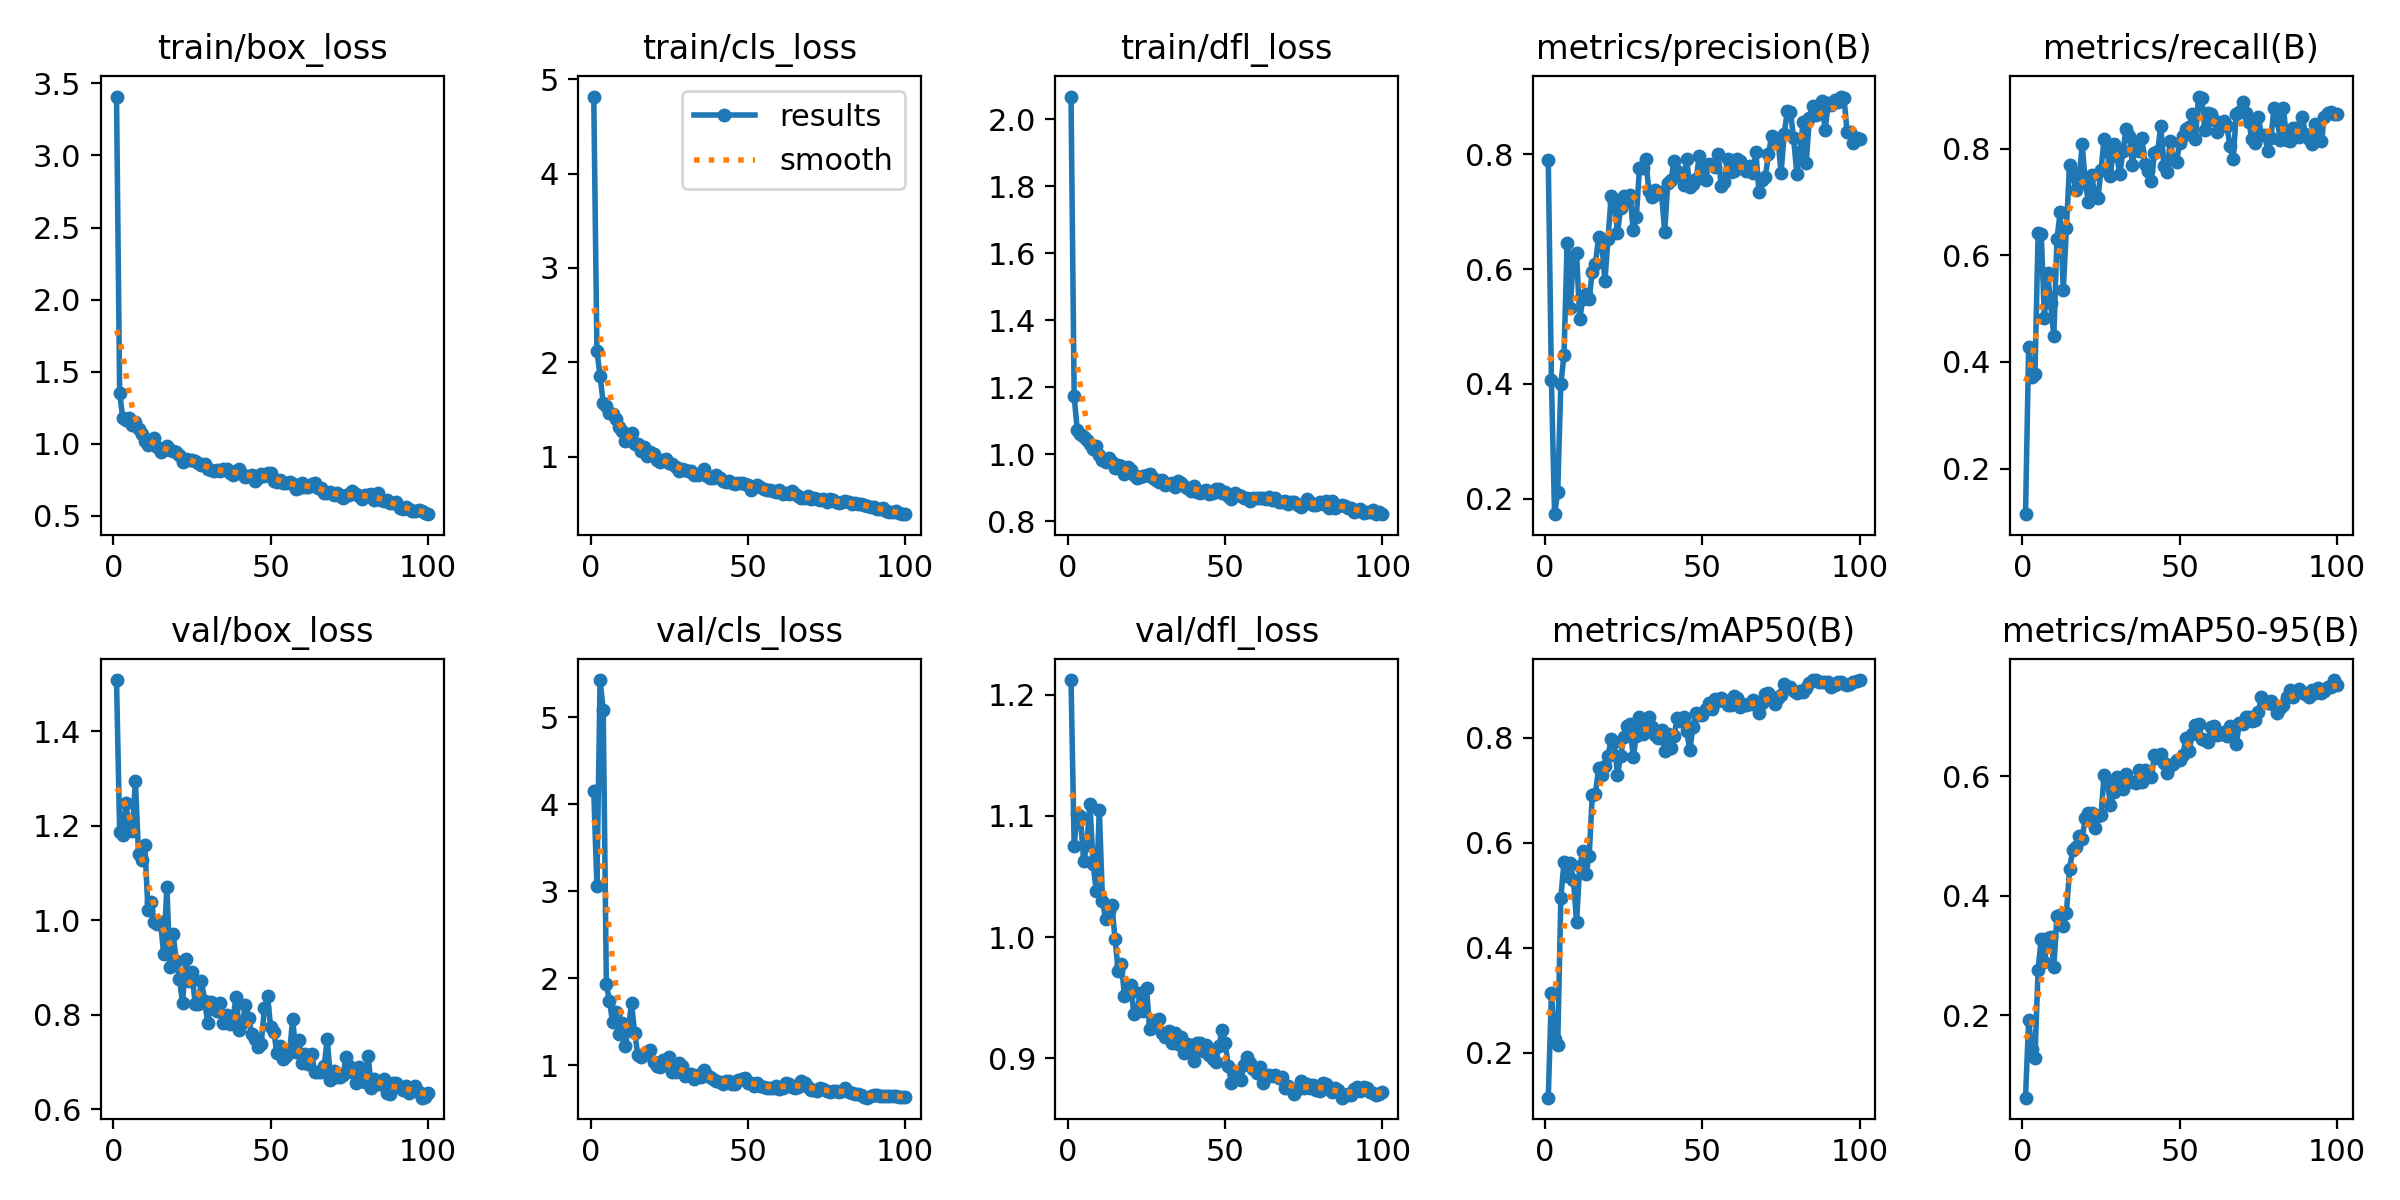

Values plotted in this chart, from the file beside it:
epoch, time, train/box_loss, train/cls_loss, train/dfl_loss, metrics/precision(B), metrics/recall(B), metrics/mAP50(B), metrics/mAP50-95(B), val/box_loss, val/cls_loss, val/dfl_loss, lr/pg0, lr/pg1, lr/pg2
1, 9.611, 3.409, 4.817, 2.067, 0.7893, 0.1146, 0.1145, 0.06211, 1.509, 4.155, 1.212, 9.999e-05, 9.999e-05, 9.999e-05
2, 15.25, 1.349, 2.116, 1.172, 0.4072, 0.4285, 0.313, 0.1914, 1.186, 3.06, 1.075, 0.000207, 0.000207, 0.000207
3, 20.96, 1.179, 1.859, 1.071, 0.173, 0.3715, 0.2253, 0.1441, 1.182, 5.43, 1.102, 0.0003119, 0.0003119, 0.0003119
4, 26.33, 1.166, 1.568, 1.061, 0.2113, 0.3771, 0.2141, 0.1288, 1.249, 5.087, 1.1, 0.0004145, 0.0004145, 0.0004145
5, 31.65, 1.177, 1.539, 1.051, 0.3998, 0.6414, 0.4947, 0.2761, 1.191, 1.931, 1.063, 0.0005151, 0.0005151, 0.0005151
6, 37.15, 1.129, 1.465, 1.042, 0.4501, 0.6399, 0.5631, 0.3281, 1.189, 1.742, 1.076, 0.0006134, 0.0006134, 0.0006134
7, 42.66, 1.153, 1.449, 1.031, 0.6455, 0.4825, 0.5362, 0.2897, 1.295, 1.494, 1.11, 0.0007097, 0.0007097, 0.0007097
8, 47.93, 1.105, 1.394, 1.014, 0.5322, 0.5661, 0.5605, 0.3283, 1.14, 1.617, 1.061, 0.0008037, 0.0008037, 0.0008037
9, 53.2, 1.067, 1.312, 1.024, 0.6236, 0.5102, 0.5283, 0.3304, 1.128, 1.364, 1.038, 0.000837, 0.000837, 0.000837
10, 58.48, 1.021, 1.269, 0.9967, 0.6275, 0.4479, 0.4493, 0.2806, 1.16, 1.485, 1.105, 0.000828, 0.000828, 0.000828
11, 63.74, 0.9933, 1.17, 0.9812, 0.5123, 0.6303, 0.5549, 0.3661, 1.022, 1.227, 1.03, 0.000819, 0.000819, 0.000819
12, 69.21, 1.003, 1.172, 0.9758, 0.5483, 0.6806, 0.5835, 0.3684, 1.04, 1.421, 1.015, 0.00081, 0.00081, 0.00081
13, 74.7, 1.037, 1.247, 0.9888, 0.5575, 0.5355, 0.5403, 0.3494, 0.9958, 1.712, 1.021, 0.000801, 0.000801, 0.000801
14, 79.95, 0.9789, 1.135, 0.9749, 0.5486, 0.6511, 0.5742, 0.3709, 0.9932, 1.375, 1.026, 0.000792, 0.000792, 0.000792
15, 85.41, 0.9433, 1.134, 0.9577, 0.5953, 0.7692, 0.6901, 0.4443, 0.9968, 1.119, 0.9984, 0.000783, 0.000783, 0.000783
16, 90.89, 0.9575, 1.062, 0.9675, 0.609, 0.7563, 0.6934, 0.4767, 0.928, 1.1, 0.9721, 0.000774, 0.000774, 0.000774
17, 96.38, 0.9823, 1.106, 0.9653, 0.6567, 0.7227, 0.7427, 0.4809, 1.071, 1.123, 0.9777, 0.000765, 0.000765, 0.000765
18, 101.9, 0.957, 1.008, 0.9413, 0.6442, 0.7373, 0.7288, 0.4998, 0.901, 1.155, 0.9516, 0.000756, 0.000756, 0.000756
19, 107.4, 0.9513, 1.046, 0.9616, 0.5794, 0.8089, 0.7453, 0.4955, 0.9704, 1.174, 0.9575, 0.000747, 0.000747, 0.000747
20, 112.6, 0.9443, 1.024, 0.9532, 0.6529, 0.7364, 0.7657, 0.5294, 0.9146, 1.034, 0.9607, 0.000738, 0.000738, 0.000738
21, 118.1, 0.9249, 0.9611, 0.9383, 0.728, 0.7006, 0.7968, 0.538, 0.8762, 0.9874, 0.9366, 0.000729, 0.000729, 0.000729
22, 123.6, 0.8746, 0.9413, 0.9283, 0.7171, 0.7512, 0.7917, 0.5379, 0.8249, 0.9775, 0.9388, 0.00072, 0.00072, 0.00072
23, 128.9, 0.8975, 0.9587, 0.9312, 0.6635, 0.7139, 0.7283, 0.5134, 0.9186, 1.065, 0.9537, 0.000711, 0.000711, 0.000711
24, 134.2, 0.885, 0.9775, 0.9338, 0.7064, 0.7071, 0.7647, 0.5332, 0.8718, 1.036, 0.9393, 0.000702, 0.000702, 0.000702
25, 139.5, 0.8841, 0.931, 0.9377, 0.7275, 0.7596, 0.8012, 0.5351, 0.8907, 1.095, 0.9584, 0.000693, 0.000693, 0.000693
26, 144.8, 0.8827, 0.9223, 0.9406, 0.7188, 0.8189, 0.8226, 0.6023, 0.8222, 0.9267, 0.9244, 0.000684, 0.000684, 0.000684
27, 150.3, 0.8666, 0.8859, 0.9297, 0.7294, 0.7952, 0.8258, 0.593, 0.8232, 0.9242, 0.93, 0.000675, 0.000675, 0.000675
28, 155.5, 0.8533, 0.8493, 0.9227, 0.6686, 0.7484, 0.7626, 0.551, 0.8716, 1.03, 0.9316, 0.000666, 0.000666, 0.000666
29, 160.8, 0.8574, 0.8729, 0.9178, 0.6911, 0.8094, 0.8035, 0.5737, 0.8294, 0.9948, 0.9324, 0.000657, 0.000657, 0.000657
30, 166.1, 0.8225, 0.8552, 0.9237, 0.777, 0.7859, 0.839, 0.5984, 0.7832, 0.8721, 0.9207, 0.000648, 0.000648, 0.000648
31, 171.4, 0.8187, 0.8515, 0.9072, 0.7756, 0.7531, 0.8073, 0.5931, 0.8282, 0.8955, 0.9177, 0.000639, 0.000639, 0.000639
32, 176.7, 0.8102, 0.842, 0.9097, 0.7914, 0.7958, 0.8327, 0.5788, 0.8123, 0.9041, 0.923, 0.00063, 0.00063, 0.00063
33, 182, 0.8151, 0.8094, 0.9146, 0.7353, 0.8373, 0.8391, 0.604, 0.8072, 0.8375, 0.9127, 0.000621, 0.000621, 0.000621
34, 187.5, 0.8091, 0.8089, 0.9017, 0.7255, 0.8237, 0.82, 0.5923, 0.8243, 0.8909, 0.9211, 0.000612, 0.000612, 0.000612
35, 192.8, 0.8278, 0.8207, 0.9195, 0.7385, 0.7697, 0.8053, 0.5893, 0.7825, 0.8677, 0.9116, 0.000603, 0.000603, 0.000603
36, 198.1, 0.8248, 0.869, 0.913, 0.7304, 0.81, 0.7999, 0.5876, 0.7991, 0.9518, 0.9177, 0.000594, 0.000594, 0.000594
37, 203.5, 0.8003, 0.7976, 0.9053, 0.7337, 0.7954, 0.8143, 0.6097, 0.7807, 0.8883, 0.9042, 0.000585, 0.000585, 0.000585
38, 209, 0.785, 0.7748, 0.9, 0.6642, 0.8197, 0.7738, 0.5899, 0.7901, 0.8696, 0.9116, 0.000576, 0.000576, 0.000576
39, 214.3, 0.8092, 0.7763, 0.8906, 0.7507, 0.7706, 0.8078, 0.6106, 0.8381, 0.8457, 0.9115, 0.000567, 0.000567, 0.000567
40, 219.8, 0.8241, 0.8096, 0.9031, 0.755, 0.7583, 0.7807, 0.6008, 0.7682, 0.8216, 0.8982, 0.000558, 0.000558, 0.000558
41, 225.1, 0.7888, 0.7694, 0.8877, 0.7881, 0.7392, 0.8038, 0.5977, 0.7837, 0.8109, 0.9127, 0.000549, 0.000549, 0.000549
42, 230.4, 0.7711, 0.7418, 0.8848, 0.7712, 0.7915, 0.8374, 0.6351, 0.8204, 0.7913, 0.9131, 0.00054, 0.00054, 0.00054
43, 235.9, 0.7794, 0.7323, 0.8909, 0.7646, 0.7948, 0.8324, 0.6306, 0.7925, 0.8247, 0.9063, 0.000531, 0.000531, 0.000531
44, 241.2, 0.7814, 0.742, 0.8935, 0.7458, 0.8425, 0.8383, 0.6365, 0.7599, 0.8253, 0.9109, 0.000522, 0.000522, 0.000522
45, 246.7, 0.7391, 0.7207, 0.8817, 0.7911, 0.768, 0.8125, 0.6211, 0.7485, 0.7856, 0.903, 0.000513, 0.000513, 0.000513
46, 252.1, 0.759, 0.7115, 0.8848, 0.7436, 0.7557, 0.7758, 0.605, 0.7319, 0.7836, 0.8995, 0.000504, 0.000504, 0.000504
47, 257.4, 0.7882, 0.7218, 0.8949, 0.7485, 0.8152, 0.821, 0.6176, 0.7386, 0.8264, 0.8971, 0.000495, 0.000495, 0.000495
48, 262.7, 0.7736, 0.7144, 0.8965, 0.7578, 0.7811, 0.8477, 0.6198, 0.8138, 0.8394, 0.91, 0.000486, 0.000486, 0.000486
49, 268, 0.7996, 0.7076, 0.8847, 0.7967, 0.7745, 0.8432, 0.6262, 0.8399, 0.851, 0.9234, 0.000477, 0.000477, 0.000477
50, 273.3, 0.7994, 0.6965, 0.8872, 0.7713, 0.8105, 0.8434, 0.6276, 0.7736, 0.8028, 0.913, 0.000468, 0.000468, 0.000468
51, 278.7, 0.7449, 0.6484, 0.875, 0.7547, 0.823, 0.8541, 0.6353, 0.7646, 0.8019, 0.8935, 0.000459, 0.000459, 0.000459
52, 284.2, 0.7379, 0.6809, 0.8644, 0.7837, 0.8368, 0.8666, 0.663, 0.7184, 0.7648, 0.88, 0.00045, 0.00045, 0.00045
53, 289.6, 0.7517, 0.6941, 0.8839, 0.7815, 0.8399, 0.8537, 0.6418, 0.7333, 0.7966, 0.8888, 0.000441, 0.000441, 0.000441
54, 294.9, 0.7286, 0.6728, 0.8787, 0.7775, 0.8646, 0.8741, 0.6706, 0.7076, 0.7615, 0.8834, 0.000432, 0.000432, 0.000432
55, 300.4, 0.7256, 0.657, 0.8748, 0.8, 0.8181, 0.8696, 0.6851, 0.713, 0.7545, 0.8821, 0.000423, 0.000423, 0.000423
56, 306, 0.7361, 0.6446, 0.8691, 0.7442, 0.8977, 0.8758, 0.6868, 0.7206, 0.7349, 0.8948, 0.000414, 0.000414, 0.000414
57, 311.5, 0.7223, 0.6416, 0.87, 0.7523, 0.8948, 0.8713, 0.6621, 0.7907, 0.7448, 0.9013, 0.0004051, 0.0004051, 0.0004051
58, 316.8, 0.6853, 0.6378, 0.8599, 0.7926, 0.8349, 0.8625, 0.661, 0.7206, 0.7447, 0.8962, 0.0003961, 0.0003961, 0.0003961
59, 322.1, 0.6952, 0.6205, 0.8678, 0.7698, 0.8671, 0.8626, 0.6564, 0.7458, 0.7576, 0.8913, 0.0003871, 0.0003871, 0.0003871
60, 327.4, 0.7262, 0.6448, 0.8699, 0.7703, 0.8641, 0.8798, 0.6822, 0.6987, 0.7286, 0.8879, 0.0003781, 0.0003781, 0.0003781
... 40 more rows
